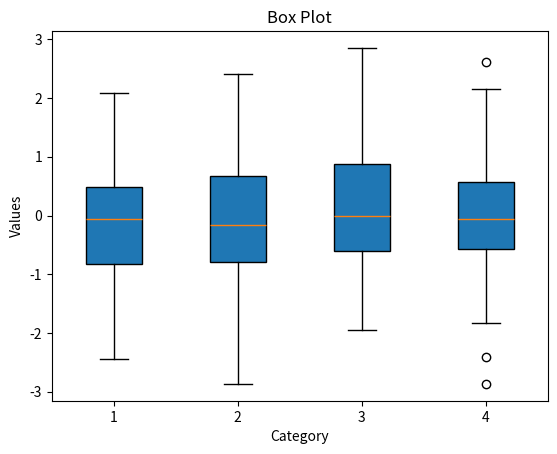

This figure's Python source:
import matplotlib.pyplot as plt
import numpy as np

data = [np.random.randn(100) for _ in range(4)]

# Create box plot
plt.boxplot(data, patch_artist=True)
plt.xlabel("Category")
plt.ylabel("Values")
plt.title("Box Plot")
plt.show()